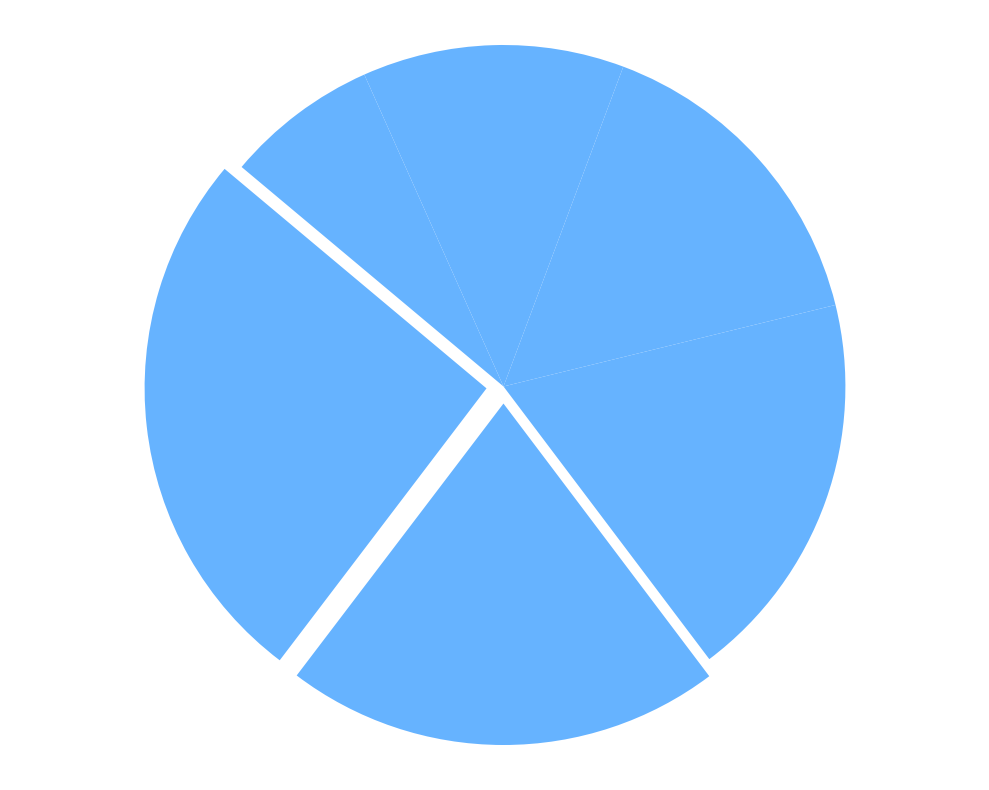

Reproduce this figure in Python.
import matplotlib.pyplot as plt

percentages = [25, 20, 18, 15, 12, 7]

fig, ax = plt.subplots(figsize=(10, 8))

# Standard pie chart without a hole in the center
ax.pie(percentages, startangle=140, colors=['#66B3FF']*len(percentages), explode=(0.05, 0.05, 0, 0, 0, 0))

plt.axis('equal')
plt.tight_layout()

plt.show()
